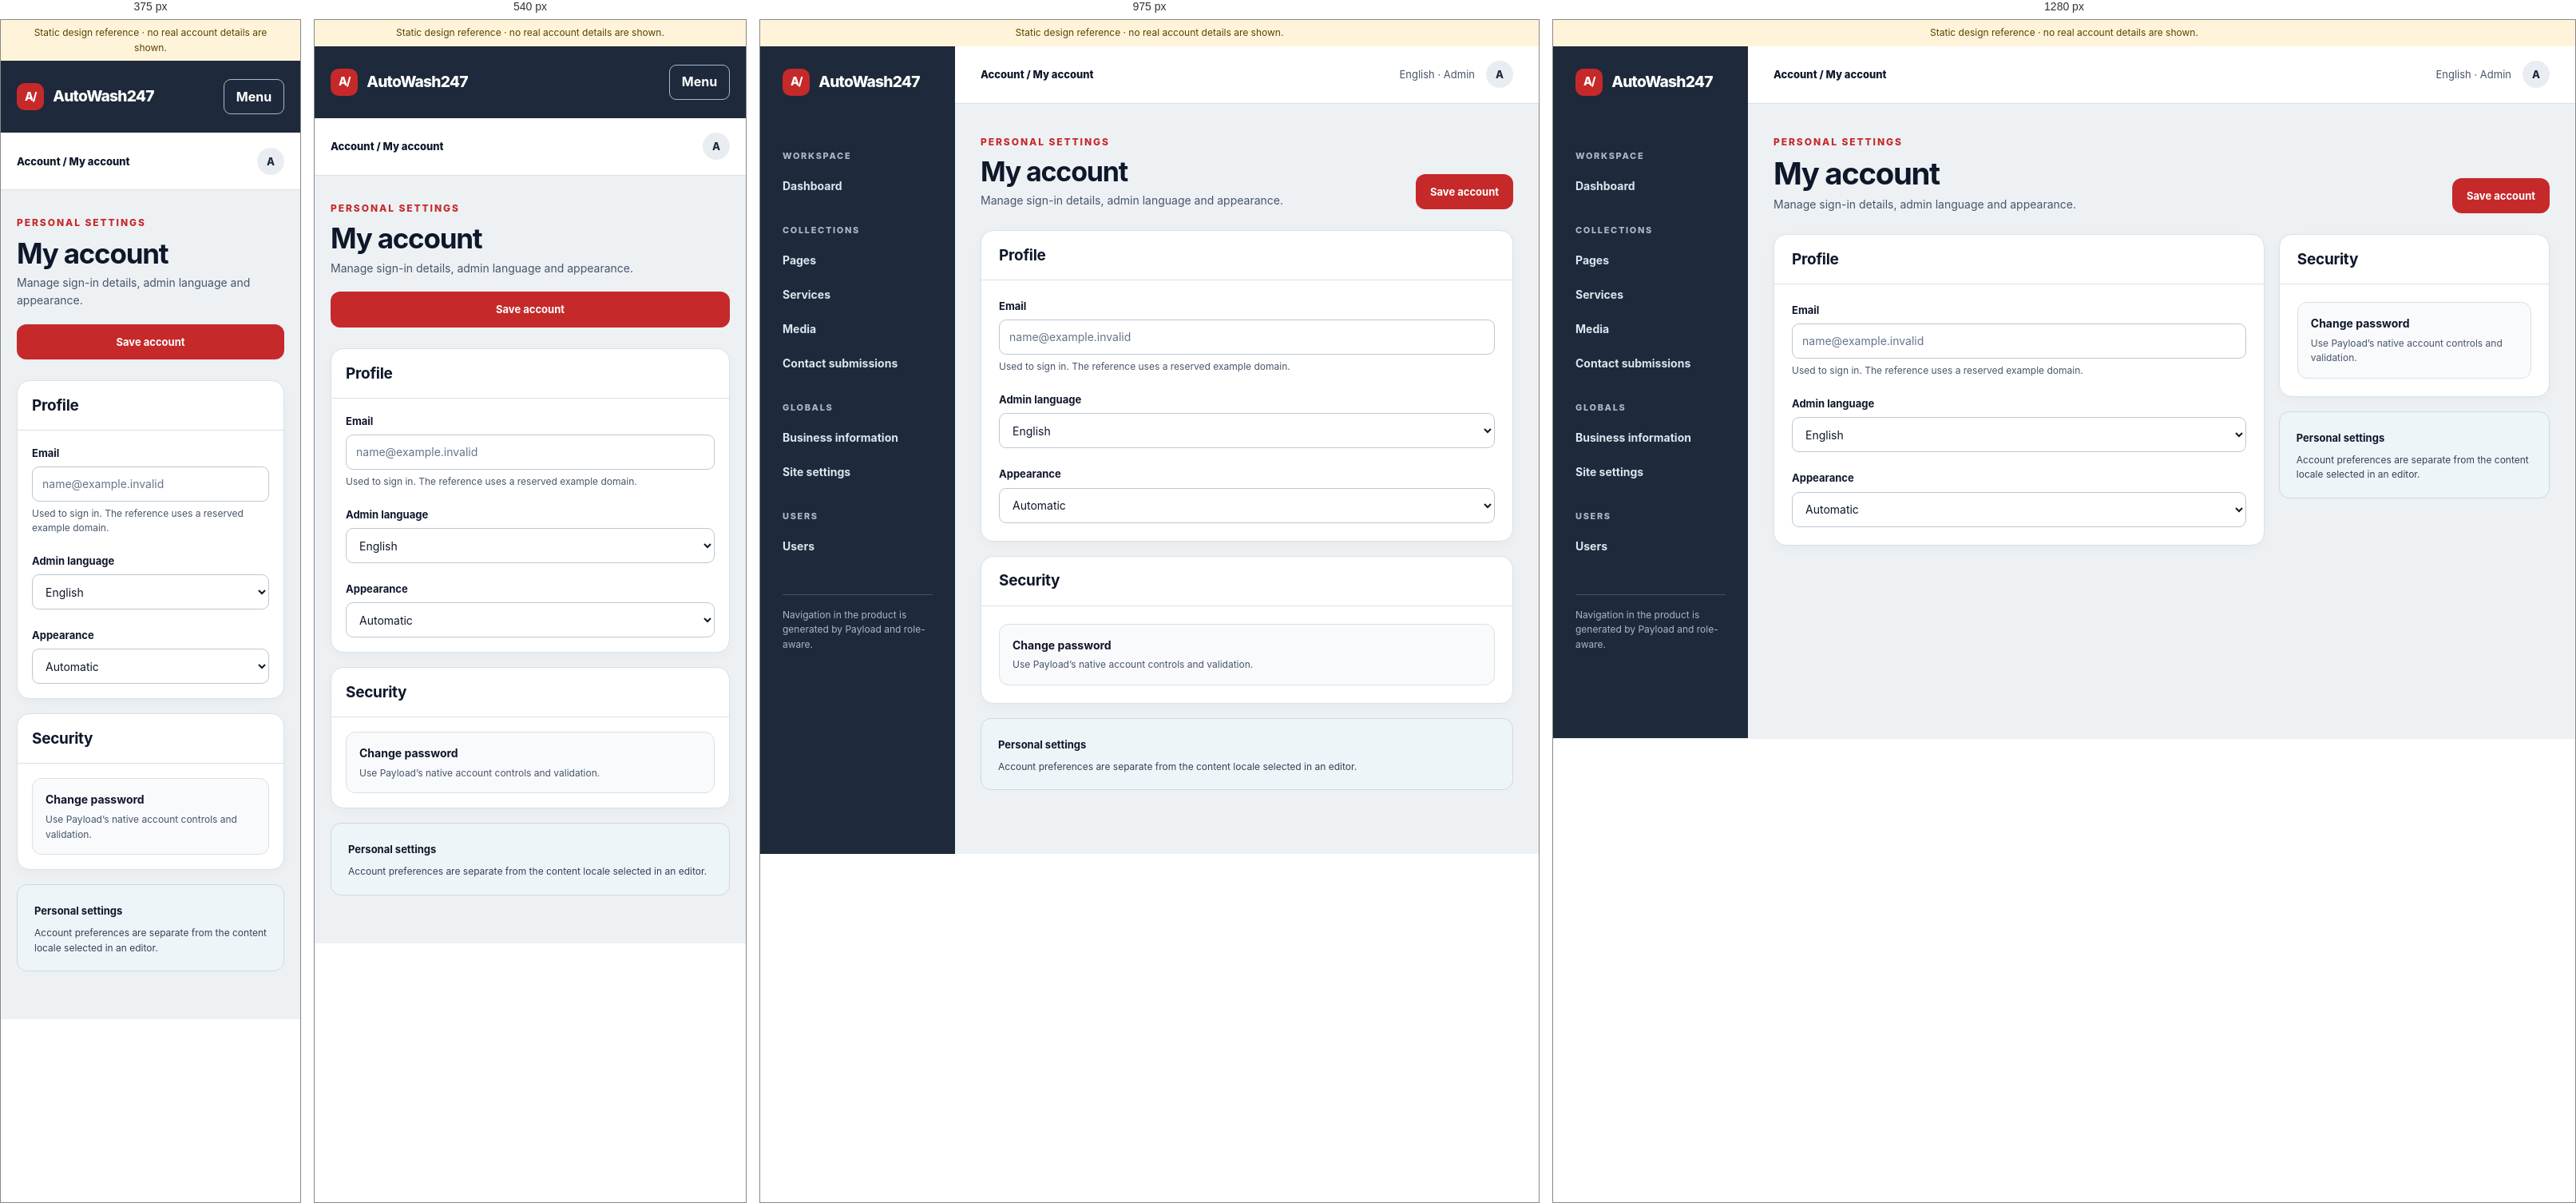
Rendered at 375 px, 540 px, 975 px and 1280 px, left to right.

<!-- file: account.html -->
<!doctype html>
<html lang="en">
  <head>
    <meta charset="utf-8" />
    <meta name="viewport" content="width=device-width, initial-scale=1" />
    <title>My account · AutoWash247 CMS design reference</title>
    <link rel="stylesheet" href="./admin-reference.css" />
  </head>
  <body>
    <div class="reference-note">
      Static design reference · no real account details are shown.
    </div>
    <div class="admin-shell" data-menu-open="false">
      <div class="mobile-brand">
        <a class="brand" href="dashboard.html"
          ><span class="brand__mark">A/</span>AutoWash247</a
        ><button
          class="menu-button"
          type="button"
          aria-label="Open admin navigation"
          aria-expanded="false"
        >
          Menu
        </button>
      </div>
      <aside class="admin-rail">
        <a class="brand" href="dashboard.html"
          ><span class="brand__mark">A/</span>AutoWash247</a
        >
        <nav aria-label="Admin sections">
          <div class="rail-caption">Workspace</div>
          <a href="dashboard.html">Dashboard</a>
          <div class="rail-caption">Collections</div>
          <a href="pages-list.html">Pages</a
          ><a href="services-list.html">Services</a
          ><a href="media-library.html">Media</a
          ><a href="contact-submissions.html">Contact submissions</a>
          <div class="rail-caption">Globals</div>
          <a href="business-info.html">Business information</a
          ><a href="site-settings.html">Site settings</a>
          <div class="rail-caption">Users</div>
          <a href="users.html">Users</a>
        </nav>
        <p class="rail-note">
          Navigation in the product is generated by Payload and role-aware.
        </p>
      </aside>
      <div class="admin-work">
        <header class="admin-topbar">
          <strong>Account / My account</strong>
          <div class="topbar-meta">
            <span>English · Admin</span
            ><a class="avatar" href="account.html" aria-label="Account">A</a>
          </div>
        </header>
        <main class="admin-main" id="main">
          <div class="page-head">
            <div>
              <span class="eyebrow">Personal settings</span>
              <h1>My account</h1>
              <p>Manage sign-in details, admin language and appearance.</p>
            </div>
            <div class="head-actions">
              <button class="button button--primary" type="button">
                Save account
              </button>
            </div>
          </div>
          <div class="two-col">
            <div class="stack">
              <section class="panel">
                <div class="panel-head">
                  <div><h2>Profile</h2></div>
                </div>
                <div class="panel-body">
                  <div class="form-stack">
                    <div class="field">
                      <label for="email">Email</label
                      ><input
                        id="email"
                        type="text"
                        placeholder="name@example.invalid"
                        value=""
                      /><small class="helper"
                        >Used to sign in. The reference uses a reserved example
                        domain.</small
                      >
                    </div>
                    <div class="field">
                      <label for="account-language">Admin language</label
                      ><select id="account-language">
                        <option>English</option>
                        <option>Tiếng Việt</option>
                      </select>
                    </div>
                    <div class="field">
                      <label for="account-theme">Appearance</label
                      ><select id="account-theme">
                        <option>Automatic</option>
                        <option>Light</option>
                        <option>Dark</option>
                      </select>
                    </div>
                  </div>
                </div>
              </section>
            </div>
            <div class="stack">
              <section class="panel">
                <div class="panel-head">
                  <div><h2>Security</h2></div>
                </div>
                <div class="panel-body">
                  <div class="soft-box">
                    <strong>Change password</strong>
                    <p>Use Payload’s native account controls and validation.</p>
                  </div>
                </div>
              </section>
              <aside class="note-panel">
                <strong>Personal settings</strong>
                <p>
                  Account preferences are separate from the content locale
                  selected in an editor.
                </p>
              </aside>
            </div>
          </div>
        </main>
      </div>
    </div>
    <script src="./admin-reference.js" defer></script>
  </body>
</html>


/* @media block from admin-reference.css */
@media (max-width: 1100px) {
  .two-col {
    grid-template-columns: 1fr;
  }
  .media-grid {
    grid-template-columns: repeat(3, minmax(0, 1fr));
  }
}

/* @media block from admin-reference.css */
@media (max-width: 850px) {
  .filter-bar {
    grid-template-columns: 1fr 1fr;
  }
  .field-grid--three {
    grid-template-columns: 1fr 1fr;
  }
  .day-row {
    grid-template-columns: minmax(0, 1fr) 70px 75px 75px;
  }
}

/* @media block from admin-reference.css */
@media (max-width: 700px) {
  .admin-shell {
    display: block;
  }
  .admin-rail {
    display: none;
    position: absolute;
    z-index: 10;
    top: 90px;
    left: 0;
    width: min(300px, 85vw);
    min-height: calc(100dvh - 90px);
    box-shadow: 12px 20px 30px rgb(15 23 42 / 25%);
  }
  .admin-shell[data-menu-open="true"] .admin-rail {
    display: block;
  }
  .mobile-brand {
    display: flex;
    align-items: center;
    justify-content: space-between;
    min-height: 90px;
    padding: 14px 20px;
    background: var(--slate);
    color: white;
  }
  .mobile-brand .brand {
    color: white;
  }
  .menu-button {
    display: inline-block;
  }
  .admin-topbar {
    min-height: 72px;
    padding-inline: 20px;
  }
  .topbar-meta span:first-child {
    display: none;
  }
  .admin-main {
    padding: 27px 20px 60px;
  }
  .page-head {
    align-items: stretch;
    flex-direction: column;
    gap: 19px;
  }
  .page-head h1 {
    font-size: 35px;
  }
  .head-actions {
    display: grid;
    grid-template-columns: repeat(auto-fit, minmax(128px, 1fr));
  }
  .head-actions .button {
    width: 100%;
  }
  .panel-head {
    padding-inline: 18px;
  }
  .panel-body {
    padding: 18px;
  }
  .filter-bar {
    grid-template-columns: 1fr 1fr;
    padding: 17px 18px;
  }
  .filter-bar input {
    grid-column: 1 / -1;
  }
  .filter-bar .button {
    grid-column: 1 / -1;
  }
  .table-wrap {
    display: none;
  }
  .mobile-rows {
    display: block;
  }
  .media-grid {
    grid-template-columns: repeat(2, minmax(0, 1fr));
    gap: 10px;
    padding: 15px;
  }
  .field-grid,
  .field-grid--three {
    grid-template-columns: 1fr;
  }
  .day-row {
    grid-template-columns: 1fr 70px 75px 75px;
    gap: 5px;
    font-size: 11px;
  }
  .day-row .control {
    padding: 6px 5px;
    font-size: 11px;
  }
}

/* @media block from admin-reference.css */
@media (max-width: 380px) {
  .media-grid {
    grid-template-columns: 1fr;
  }
  .day-row {
    grid-template-columns: 1fr 62px 62px 62px;
  }
}